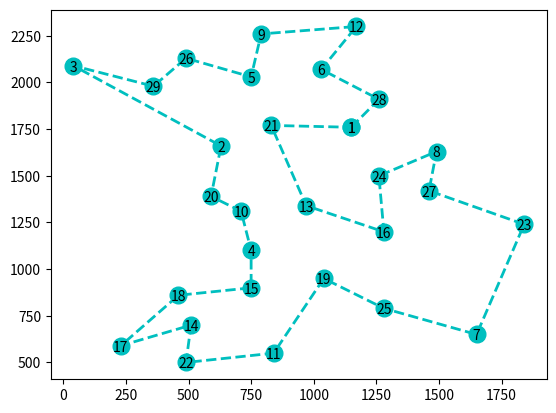

This chart was generated by the following Python code:
import matplotlib.pyplot as plt


def plot_tour(data, best_path, is_save):
    """
    绘制旅行图
    :param data: 包含位置坐标的字典类型数据
    :param best_path: 最优旅行路径
    :param is_save: 是否保存绘图
    :return:
    """
    x = []
    y = []
    text_list = []
    for v in best_path:
        x.append(data[v][0])
        y.append(data[v][1])
        text_list.append(str(v))

    for i in range(len(text_list)):
        plt.text(x[i], y[i], text_list[i], ha='center', va='center_baseline')

    plt.plot(x, y, 'co--', linewidth=2, markersize=12)
    if is_save:
        plt.savefig("best_tour.png")
    plt.show()


def vrp():
    data = {
        1: (710.0, 1310.0),
        2: (630.0, 1660.0),
        3: (40.0, 2090.0),
        4: (750.0, 1100.0),
        5: (750.0, 2030.0),
        6: (1030.0, 2070.0),
        7: (1650.0, 650.0),
        8: (1490.0, 1630.0),
        9: (790.0, 2260.0),
        10: (1150.0, 1760.0),
        11: (840.0, 550.0),
        12: (1170.0, 2300.0),
        13: (970.0, 1340.0),
        14: (510.0, 700.0),
        15: (750.0, 900.0),
        16: (1280.0, 1200.0),
        17: (230.0, 590.0),
        18: (460.0, 860.0),
        19: (1040.0, 950.0),
        20: (590.0, 1390.0),
        21: (830.0, 1770.0),
        22: (490.0, 500.0),
        23: (1840.0, 1240.0),
        24: (1260.0, 1500.0),
        25: (1280.0, 790.0),
        26: (490.0, 2130.0),
        27: (1460.0, 1420.0),
        28: (1260.0, 1910.0),
        29: (360.0, 1980.0)
    }
    best_path = [1, 4, 15, 18, 17, 14, 22, 11, 19, 25, 7, 23, 27, 8, 24, 16, 13, 1,
                 1, 21, 10, 28, 6, 12, 9, 5, 26, 29, 3, 2, 20, 1]
    plot_tour(data, best_path, False)


def tsp():
    data = {
        1: (1150.0, 1760.0),
        2: (630.0, 1660.0),
        3: (40.0, 2090.0),
        4: (750.0, 1100.0),
        5: (750.0, 2030.0),
        6: (1030.0, 2070.0),
        7: (1650.0, 650.0),
        8: (1490.0, 1630.0),
        9: (790.0, 2260.0),
        10: (710.0, 1310.0),
        11: (840.0, 550.0),
        12: (1170.0, 2300.0),
        13: (970.0, 1340.0),
        14: (510.0, 700.0),
        15: (750.0, 900.0),
        16: (1280.0, 1200.0),
        17: (230.0, 590.0),
        18: (460.0, 860.0),
        19: (1040.0, 950.0),
        20: (590.0, 1390.0),
        21: (830.0, 1770.0),
        22: (490.0, 500.0),
        23: (1840.0, 1240.0),
        24: (1260.0, 1500.0),
        25: (1280.0, 790.0),
        26: (490.0, 2130.0),
        27: (1460.0, 1420.0),
        28: (1260.0, 1910.0),
        29: (360.0, 1980.0)
    }
    best_path = [1, 28, 6, 12, 9, 5, 26, 29, 3, 2, 20, 10, 4, 15, 18, 17,
                 14, 22, 11, 19, 25, 7, 23, 27, 8, 24, 16, 13, 21, 1]
    plot_tour(data, best_path, False)


tsp()
